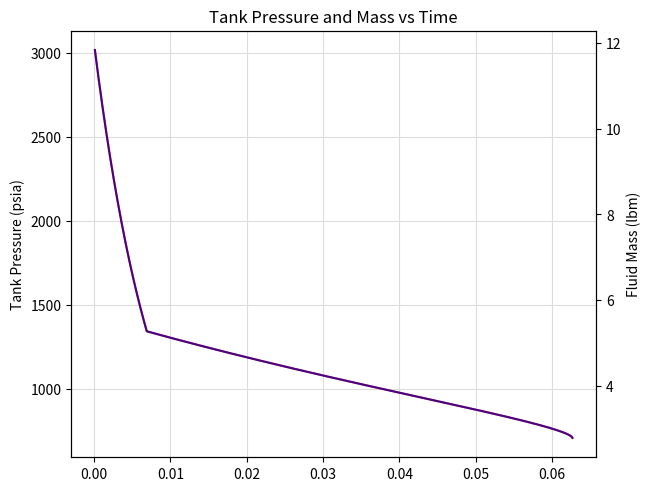
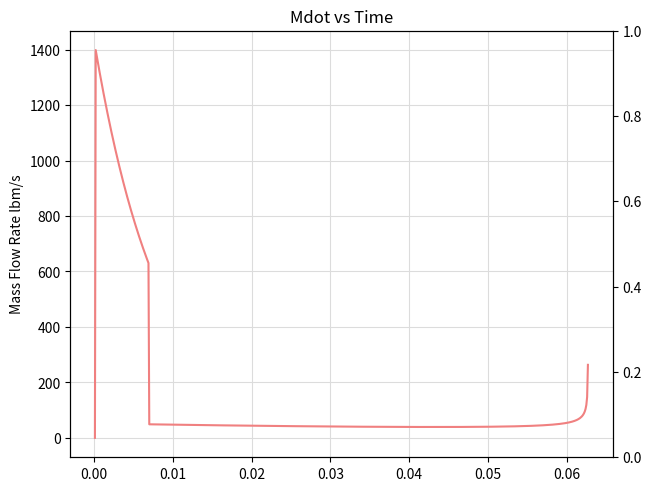
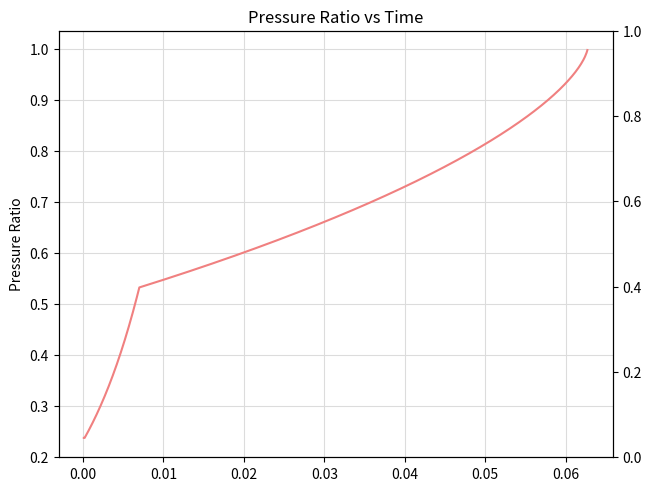

Write Python code to recreate these figures, in order.
import numpy as np
import matplotlib.pyplot as plt

# True for Gauge or False for Absolute
unit_bool = True

# Initial Pressure in Tank/Volume
P0 = 3000  # PSIA/PSIG

# Final Pressure in Tank/Volume
PF = 700  # PSIA/PSIG

# Ambient Pressure (venting to pressure of...)
PA = 0  # PSIA/PSIG

# Volume of Tank/Volume
V = 1403  # in^3

# Temperature in Tank
T = 80  # degF

# Discharge Coefficient of Orifice
Cd = 0.65  # Unitless

# Diameter of Orifice
D = 0.461  # in

# N2 = Nitrogen
# O2 = Oxygen
# GP = Propane
GAS = 'N2'

"""
def sonic(gamma, T, R, P0, Cd, A):
    g = 32.2; # Gravitational Acceleration (ft/s^2)
    return Cd*A*P0 * np.sqrt( (gamma*g)/(T*R) * np.power(2/(gamma+1), (gamma+1)/(gamma-1)) )

def subsonic(gamma, T, R, P0, p_ratio, Cd, A):
    g = 32.2; # Gravitational Acceleration (ft/s^2)
    p_ratio = PF/P0; # Pressure Ratio
    return Cd*A*P0 * np.sqrt( (gamma*g)/(T*R) * 2/(gamma-1) * np.power(p_ratio, 1/gamma) * ( np.power(p_ratio, 1/gamma) - p_ratio ) )
"""


def sonic(gamma, T, R, P0, Cd, A):
    g = 32.2 # Gravitational Acceleration (ft/s^2)
    return Cd*A*np.sqrt(((P0**2*g)/R*T)*gamma*np.power((2/(gamma+2)),((gamma+1)/(gamma-1))))


def subsonic(gamma, T, R, P0, p_ratio, Cd, A):
    g = 32.2  # Gravitational Acceleration (ft/s^2)
    p_ratio = PF/P0  # Pressure Ratio
    return (Cd*A*P0/np.sqrt(T))*np.sqrt((2*g*gamma)/(((gamma-1)*R)*(p_ratio**(2/gamma)-p_ratio**((gamma+1)/gamma))))


# To add a new gas, add a new key to this dictionary
# The first entry in each list is the molar mass of the gas
# The second entry in each list is the specific heat ratio of the gas
GAS_PROPERTIES = {'N2': [28.0134, 1.40],
                  'O2': [31.9988, 1.40],
                  'GP': [44.0970, 1.13]}

R_UNIVERSAL = 1545.34896  # Universal Gas Constant (lbf * ft / degR * lb-mol)
molar_mass = GAS_PROPERTIES[GAS][0]  # Molar mass (lbm/lb-mol)
gamma = GAS_PROPERTIES[GAS][1]  # Specific Heat Ratio

R = R_UNIVERSAL / molar_mass  # Specific Gas Constant (lbf * ft / degR * lbm)

# Pressure Unit Conversion (PSI -> PSF)
if unit_bool:  # PSIG -> PSIA
    P0 += 14.7
    PF += 14.7
    PA += 14.7
# PSIA -> PSFA
P0 *= 144
PF *= 144
PA *= 144

# Temperature
T += 460

# Volume
V /= np.power(12, 3)

# Area
A = np.pi * (D / 24) ** 2  # ft^2

# Time Variables for Iteration
TIMESTEP = 0.0001  # Step size for iteration (s)
time = 0.0001  # Initial time (s)

# Starting Properties
rho = P0 / (R * T)  # Gas Density (lbm/ft^3)
mass = rho * V  # Mass (lbm)
m_dot = 0
p_ratio = PF/P0
# Variables for Graphing
pressures = [P0 / 144]
masses = [mass]
times = [time]
mdots = [m_dot]
pratios = [p_ratio]
rhos = [rho]

while P0 > PF:

    p_crit = np.power(2 / (gamma + 1), gamma / (gamma - 1))  # Critical Pressure Ratio
    p_ratio = PF / P0  # Pressure Ratio

    # Mass Flow Rate (lbm/s)
    if p_ratio <= p_crit:
        m_dot = sonic(gamma, T, R, P0, Cd, A)  # Mass Flow Rate in lbm/s
    else:
        m_dot = subsonic(gamma, T, R, P0, p_ratio, Cd, A)  # Mass Flow Rate in lbm/s

    mass -= m_dot * TIMESTEP  # Mass (lbm)
    time += TIMESTEP  # Time (s)

    rho = mass / V  # Density (lbm/ft^3)
    P0 = rho * R * T  # Pressure (lbf/ft^2)

    pressures.append(P0 / 144)
    masses.append(mass)
    times.append(time)
    mdots.append(m_dot)
    pratios.append(p_ratio)
    rhos.append(rho)

    # pressure and mass vs time
fig, ax1 = plt.subplots(layout='constrained')
ax1.grid(c='gainsboro')
ax2 = ax1.twinx()
ax1.plot(times, pressures, c='lightcoral')
ax1.set_ylabel('Tank Pressure (psia)')
ax2.plot(times, masses, c='indigo')
ax2.set_ylabel('Fluid Mass (lbm)')
plt.title('Tank Pressure and Mass vs Time')
plt.show()
# mass flow rate vs time
fig, ax1 = plt.subplots(layout='constrained')
ax1.grid(c='gainsboro')
ax2 = ax1.twinx()
ax1.plot(times, mdots, c='lightcoral')
ax1.set_ylabel('Mass Flow Rate lbm/s')
plt.title('Mdot vs Time')
plt.show()
# pressure ratio vs time
fig, ax1 = plt.subplots(layout='constrained')
ax1.grid(c='gainsboro')
ax2 = ax1.twinx()
ax1.plot(times, pratios, c='lightcoral')
ax1.set_ylabel('Pressure Ratio')
plt.title('Pressure Ratio vs Time')
plt.show()
print(max(masses) / max(rhos))
print(f'Time to Blow Down: {time * 1000:.2f} ms')
